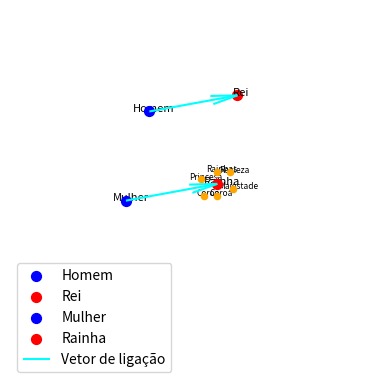

Write the Python code that produced this figure.
import numpy as np
import matplotlib.pyplot as plt
from mpl_toolkits.mplot3d import Axes3D

# Pontos no espaço 3D
homem = np.array([2, 6, 10])
rei = np.array([6, 8, 11])
mulher = np.array([4, 2, 7])
rainha = np.array([8, 4, 8])

# Vetores representando as relações
vetor_h_r = rei - homem
vetor_m_r = rainha - mulher

# Pontos adicionais próximos a "rainha"
palavras_relacionadas = [rainha + np.array([x, y, z]) for x, y, z in [(1,0,0), (-1,0,0), (0,1,0), (0,-1,0), (0,0,1), (0,0,-1)]]

# Cria a figura e o subplot 3D
fig = plt.figure(facecolor='white')
ax = fig.add_subplot(111, projection='3d', facecolor='white')

# Plota os pontos
ax.scatter(homem[0], homem[1], homem[2], color='blue', s=50, label='Homem')
ax.scatter(rei[0], rei[1], rei[2], color='red', s=50, label='Rei')
ax.scatter(mulher[0], mulher[1], mulher[2], color='blue', s=50, label='Mulher')
ax.scatter(rainha[0], rainha[1], rainha[2], color='red', s=50, label='Rainha')

legendas_palavras_relacionadas = ['Majestade','Princesa','Realeza','Coroa','Rainhas','Coroa']

for i,p in zip(legendas_palavras_relacionadas, palavras_relacionadas):
    ax.scatter(p[0], p[1], p[2], color='orange', s=20)
    ax.text(p[0]+0.15, p[1]+0.15, p[2]+0.15, i, color='black', ha='center', va='center',fontsize='6')


# Plota as setas
ax.quiver(homem[0], homem[1], homem[2], rei[0]-homem[0], rei[1]-homem[1], rei[2]-homem[2], color='cyan', label='Vetor de ligação')
ax.quiver(mulher[0], mulher[1], mulher[2], rainha[0]-mulher[0], rainha[1]-mulher[1], rainha[2]-mulher[2], color='cyan')

# Configuração dos rótulos dos eixos
ax.set_xlabel('X')
ax.set_ylabel('Y')
ax.set_zlabel('Z')

ax.set_xlim([0,13])
ax.set_ylim([0,9])
ax.set_zlim([0,13])

ax.text(homem[0]+0.15, homem[1]+0.15, homem[2]+0.15, 'Homem', color='black', ha='center', va='center',fontsize='8')
ax.text(rei[0]+0.15, rei[1]+0.15, rei[2]+0.15, 'Rei', color='black', ha='center', va='center',fontsize='8')
ax.text(mulher[0]+0.15, mulher[1]+0.15, mulher[2]+0.15, 'Mulher', color='black', ha='center', va='center',fontsize='8')
ax.text(rainha[0]+0.15, rainha[1]+0.15, rainha[2]+0.15, 'Rainha', color='black', ha='center', va='center',fontsize='8')


# Remover o grid de fundo
ax.grid(False)

# Remover os eixos
ax.set_axis_off()

# Adiciona uma legenda
plt.legend()

# Exibe o gráfico
plt.show()
